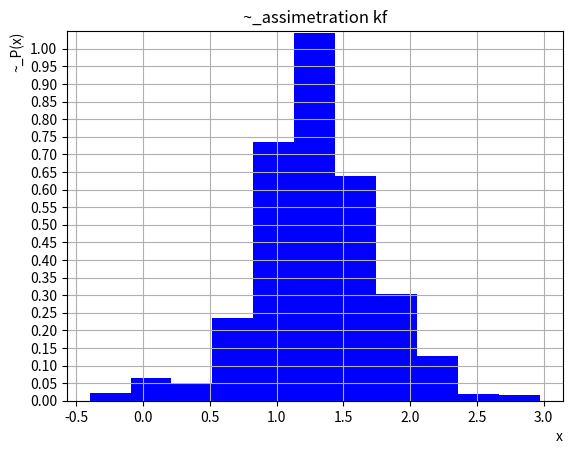

This chart was generated by the following Python code:
from scipy import stats
import numpy as np
import matplotlib.pyplot as plt



def get_bootstrap(x, n_sample):
    sample = np.random.choice(x, size = (x.size, n_sample), replace = True)
    return sample

def mu_3_i(arr_i):
    mu_3_i = 0
    x_mean_i = np.mean(arr_i)
    for jj in range(len(arr_i)):
        mu_3_i += (arr_i[jj] - x_mean_i)**3
    return mu_3_i/len(arr_i)






a_list = "0.013 0.052 0.076 0.298 0.534 0.635 0.679 0.718 0.791 0.936 0.968 1.039 1.044 1.223 1.279 1.339 1.466 1.600 1.729 1.729 2.104 2.295 3.703 3.749 4.767"
x_list = list(map(float, a_list.split(' ')))
x_list = np.array(x_list)
N = 1000
k = round(1+np.log2(N))

x_boot = get_bootstrap(x_list, N)
print(x_boot.shape)

alp1 = np.mean(x_boot, axis = 0)
alp2 = np.mean(x_boot**2, axis = 0)

mu2 = alp2 - alp1**2
mu3 = np.apply_along_axis(mu_3_i, 0, x_boot)

x_boot_assim = mu3 / (mu2 ** (3/2))
L = np.max(x_boot_assim) - np.min(x_boot_assim)
D = L/k

print('L, k, D = ', L, k, D)

plt.hist(x_boot_assim, bins = k, density=True, color='b')
plt.title('~_assimetration kf')
plt.xlabel('x', loc='right')
plt.ylabel('~_P(x)', loc='top')
plt.yticks(np.arange(0, 1.05, 0.05))
plt.ylim(0, 1.05)
plt.grid()
plt.show()
